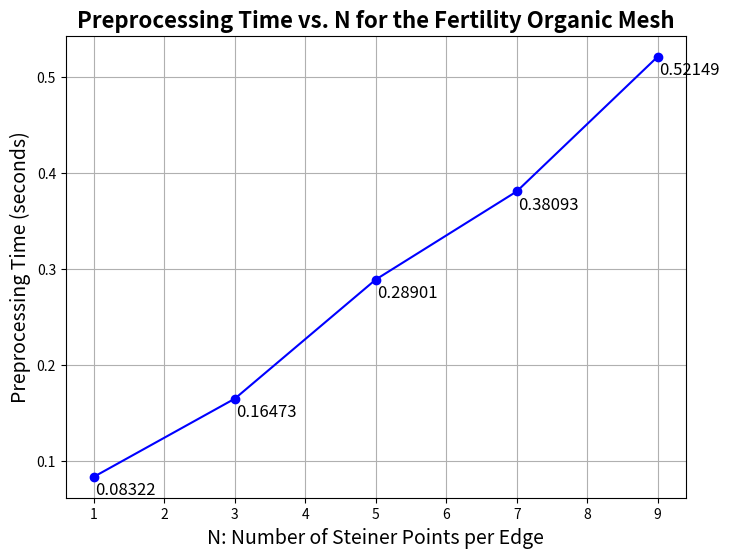
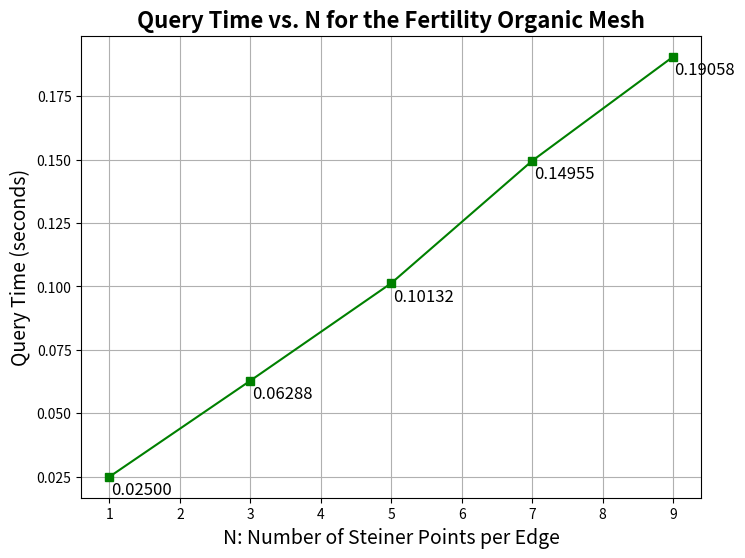

Generate these figures, in order, with matplotlib:
# import matplotlib.pyplot as plt

# # Data from the new dataset
# N = [1, 3, 5, 7, 9]
# query_time = [0.0249958, 0.0628777, 0.101319, 0.149553, 0.190584]
# pre_time = [0.08322, 0.164728, 0.289012, 0.380927, 0.521494]

# # Plot for Preprocessing Time
# plt.figure(figsize=(8, 6))
# plt.plot(N, pre_time, marker='o', color='blue', label="Preprocessing Time")
# for i, txt in enumerate(pre_time):
#     plt.text(N[i] - 0.2, pre_time[i], f"{txt:.5f}", fontsize=8, ha='right', va='bottom')  # Move labels slightly to the left
# plt.xlabel("N: Number of Steiner Points per Edge")
# plt.ylabel("Preprocessing Time (seconds)")
# plt.title("Preprocessing Time vs. N for the Fertility Organic Mesh", fontweight="bold")
# plt.grid(True)
# plt.savefig("preprocessing_time_steiner_plot.png", dpi=300)  # Save the plot with higher resolution
# plt.close()

# # Plot for Query Time
# plt.figure(figsize=(8, 6))
# plt.plot(N, query_time, marker='s', color='green', label="Query Time")
# for i, txt in enumerate(query_time):
#     plt.text(N[i] - 0.2, query_time[i], f"{txt:.5f}", fontsize=8, ha='right', va='bottom')  # Move labels slightly to the left
# plt.xlabel("N: Number of Steiner Points per Edge")
# plt.ylabel("Query Time (seconds)")
# plt.title("Query Time vs. N for the Fertility Organic Mesh", fontweight="bold")
# plt.grid(True)
# plt.savefig("query_time_steiner_plot.png", dpi=300)  # Save the plot with higher resolution
# plt.close()

# print("Plots saved as 'preprocessing_time_steiner_plot.png' and 'query_time_steiner_plot.png' in the current directory.")


# WITH BIGGER TEXT
import matplotlib.pyplot as plt

# Data from the new dataset
N = [1, 3, 5, 7, 9]
query_time = [0.0249958, 0.0628777, 0.101319, 0.149553, 0.190584]
pre_time = [0.08322, 0.164728, 0.289012, 0.380927, 0.521494]

# Plot for Preprocessing Time
plt.figure(figsize=(8, 6))
plt.plot(N, pre_time, marker='o', color='blue', label="Preprocessing Time")
for i, txt in enumerate(pre_time):
    plt.text(N[i] + 0.02, pre_time[i] - 0.005, f"{txt:.5f}", fontsize=12, ha='left', va='top')  
plt.xlabel("N: Number of Steiner Points per Edge", fontsize=14)
plt.ylabel("Preprocessing Time (seconds)", fontsize=14)
plt.title("Preprocessing Time vs. N for the Fertility Organic Mesh", fontweight="bold", fontsize=16)
plt.grid(True)
plt.savefig("preprocessing_time_steiner_big.png", dpi=300)  # Save the plot with higher resolution
plt.close()

# Plot for Query Time
plt.figure(figsize=(8, 6))
plt.plot(N, query_time, marker='s', color='green', label="Query Time")
for i, txt in enumerate(query_time):
    plt.text(N[i] + 0.02, query_time[i] - 0.002, f"{txt:.5f}", fontsize=12, ha='left', va='top') 
plt.xlabel("N: Number of Steiner Points per Edge", fontsize=14)
plt.ylabel("Query Time (seconds)", fontsize=14)
plt.title("Query Time vs. N for the Fertility Organic Mesh", fontweight="bold", fontsize=16)
plt.grid(True)
plt.savefig("query_time_steiner_big.png", dpi=300)  # Save the plot with higher resolution
plt.close()

print("Plots saved as 'preprocessing_time_steiner_plot.png' and 'query_time_steiner_plot.png' in the current directory.")
